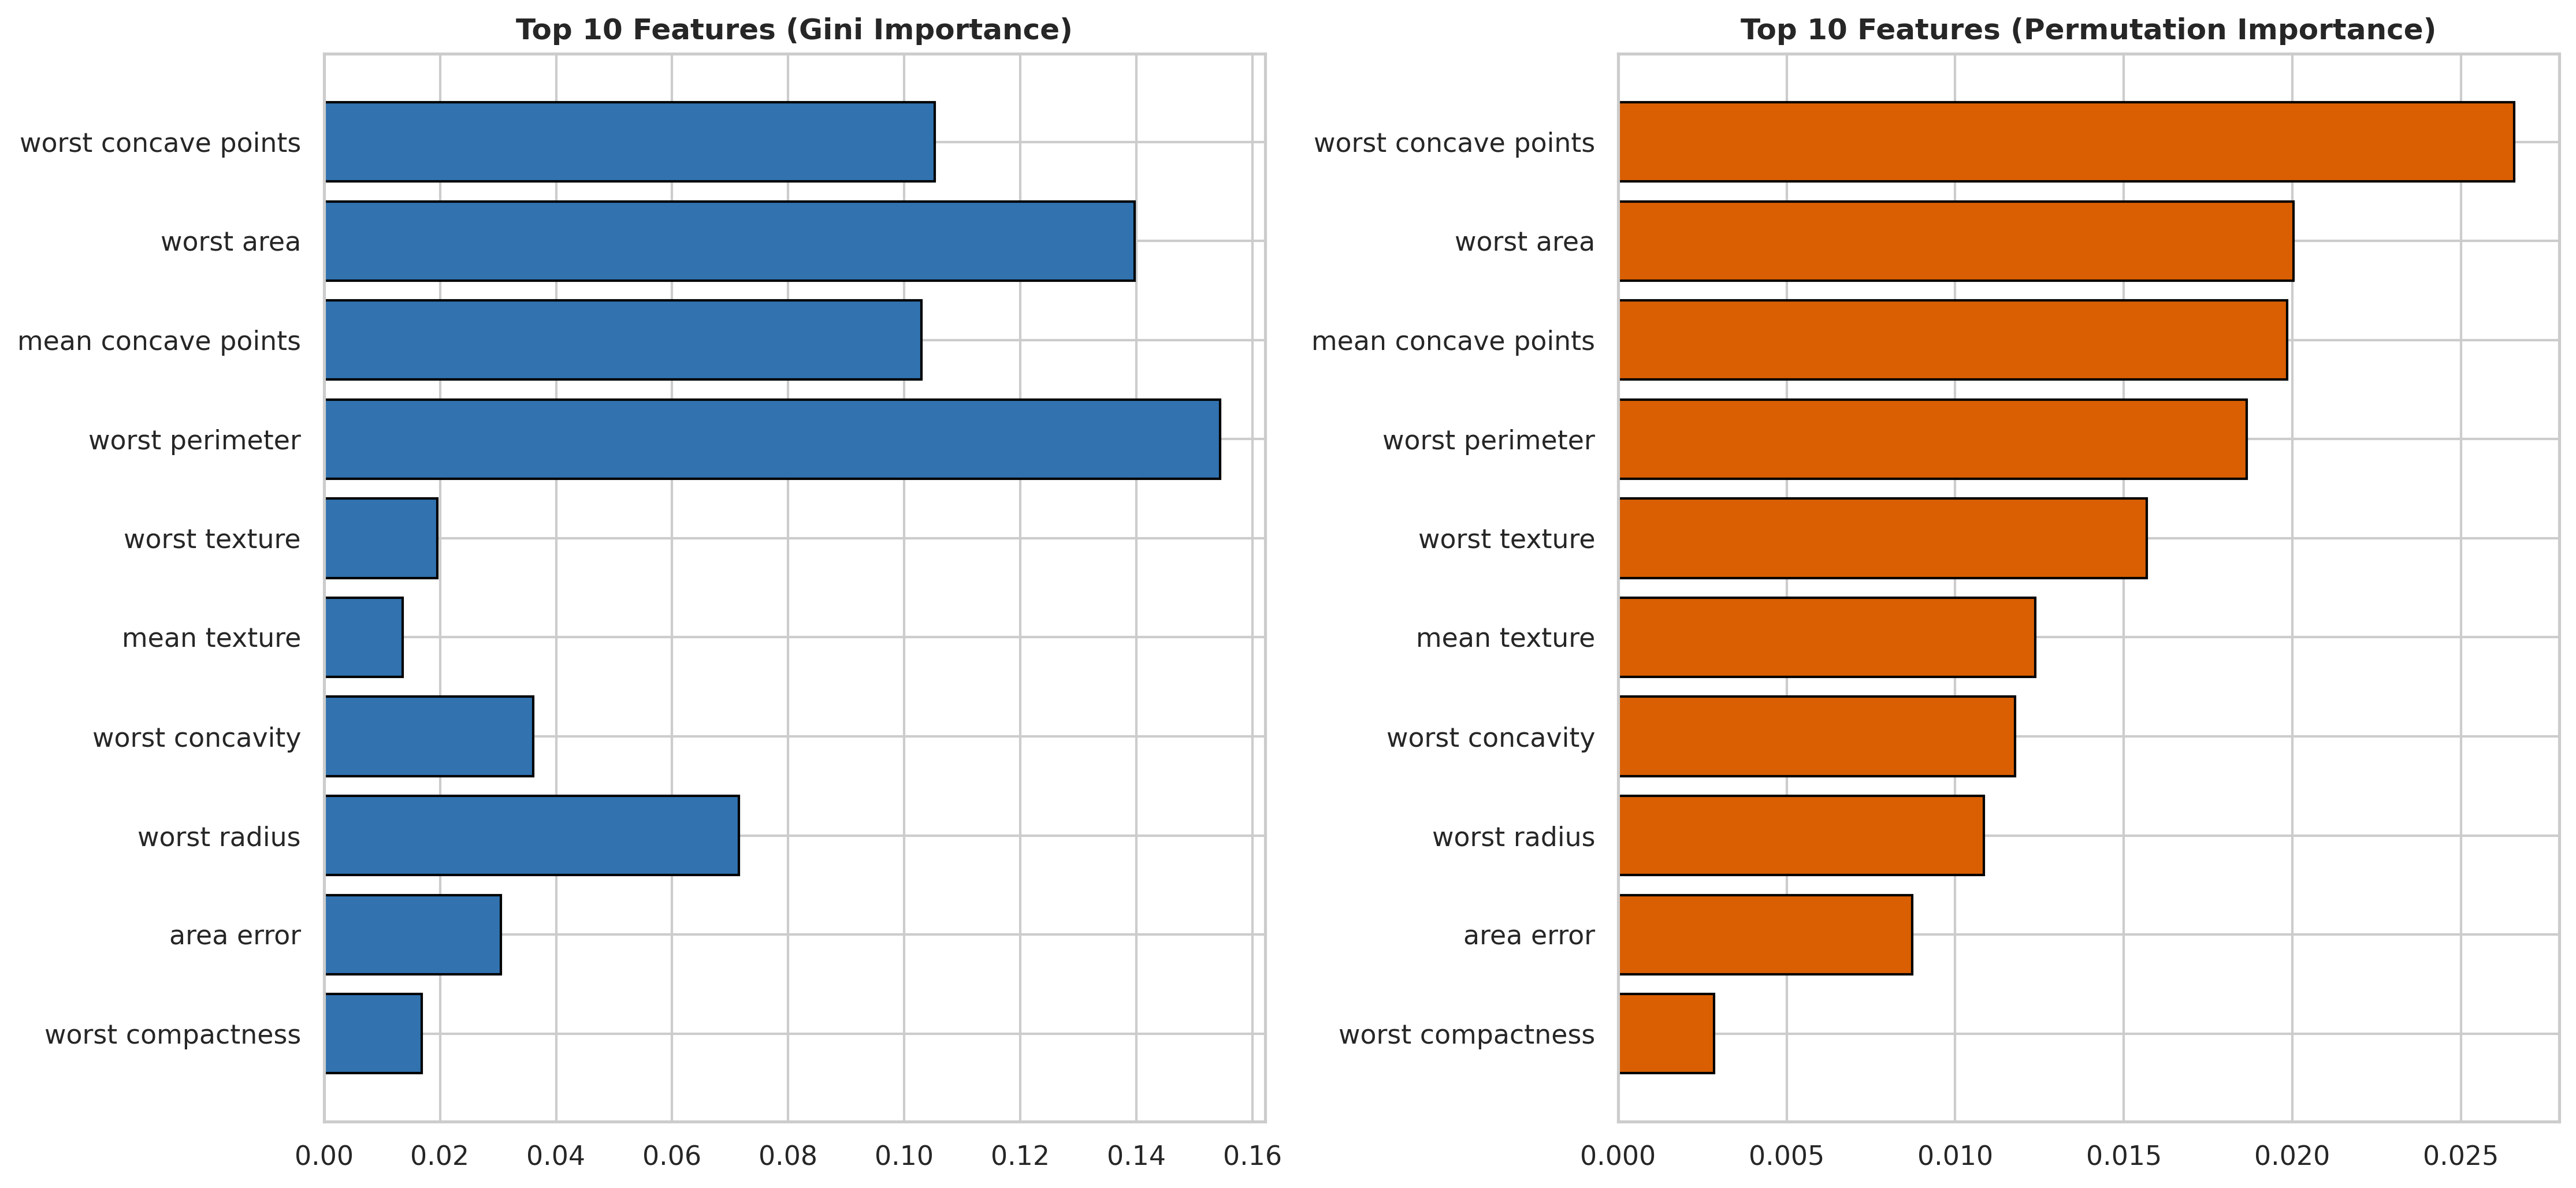

Source data for this figure (header and first rows):
, Gini_Importance, Permutation_Importance
worst concave points, 0.1053, 0.02659
worst area, 0.1397, 0.02004
mean concave points, 0.103, 0.01984
worst perimeter, 0.1544, 0.01865
worst texture, 0.01952, 0.01567
mean texture, 0.01356, 0.01237
worst concavity, 0.03611, 0.01177
worst radius, 0.07145, 0.01085
area error, 0.03045, 0.00873
worst compactness, 0.01685, 0.002844
mean area, 0.03811, 0.002778
radius error, 0.01048, 0.002381
texture error, 0.003535, 0.0007937
worst symmetry, 0.009876, 0.000463
mean radius, 0.0491, 0.0
symmetry error, 0.004255, 0.0
worst smoothness, 0.01372, 0.0
fractal dimension error, 0.002877, 0.0
compactness error, 0.003782, 0.0
concave points error, 0.002423, 0.0
concavity error, 0.006652, 0.0
smoothness error, 0.004068, 0.0
perimeter error, 0.007489, 0.0
mean fractal dimension, 0.004808, 0.0
mean symmetry, 0.003781, 0.0
mean concavity, 0.05505, 0.0
mean compactness, 0.01638, 0.0
mean smoothness, 0.006406, 0.0
mean perimeter, 0.06184, 0.0
worst fractal dimension, 0.005068, 0.0
